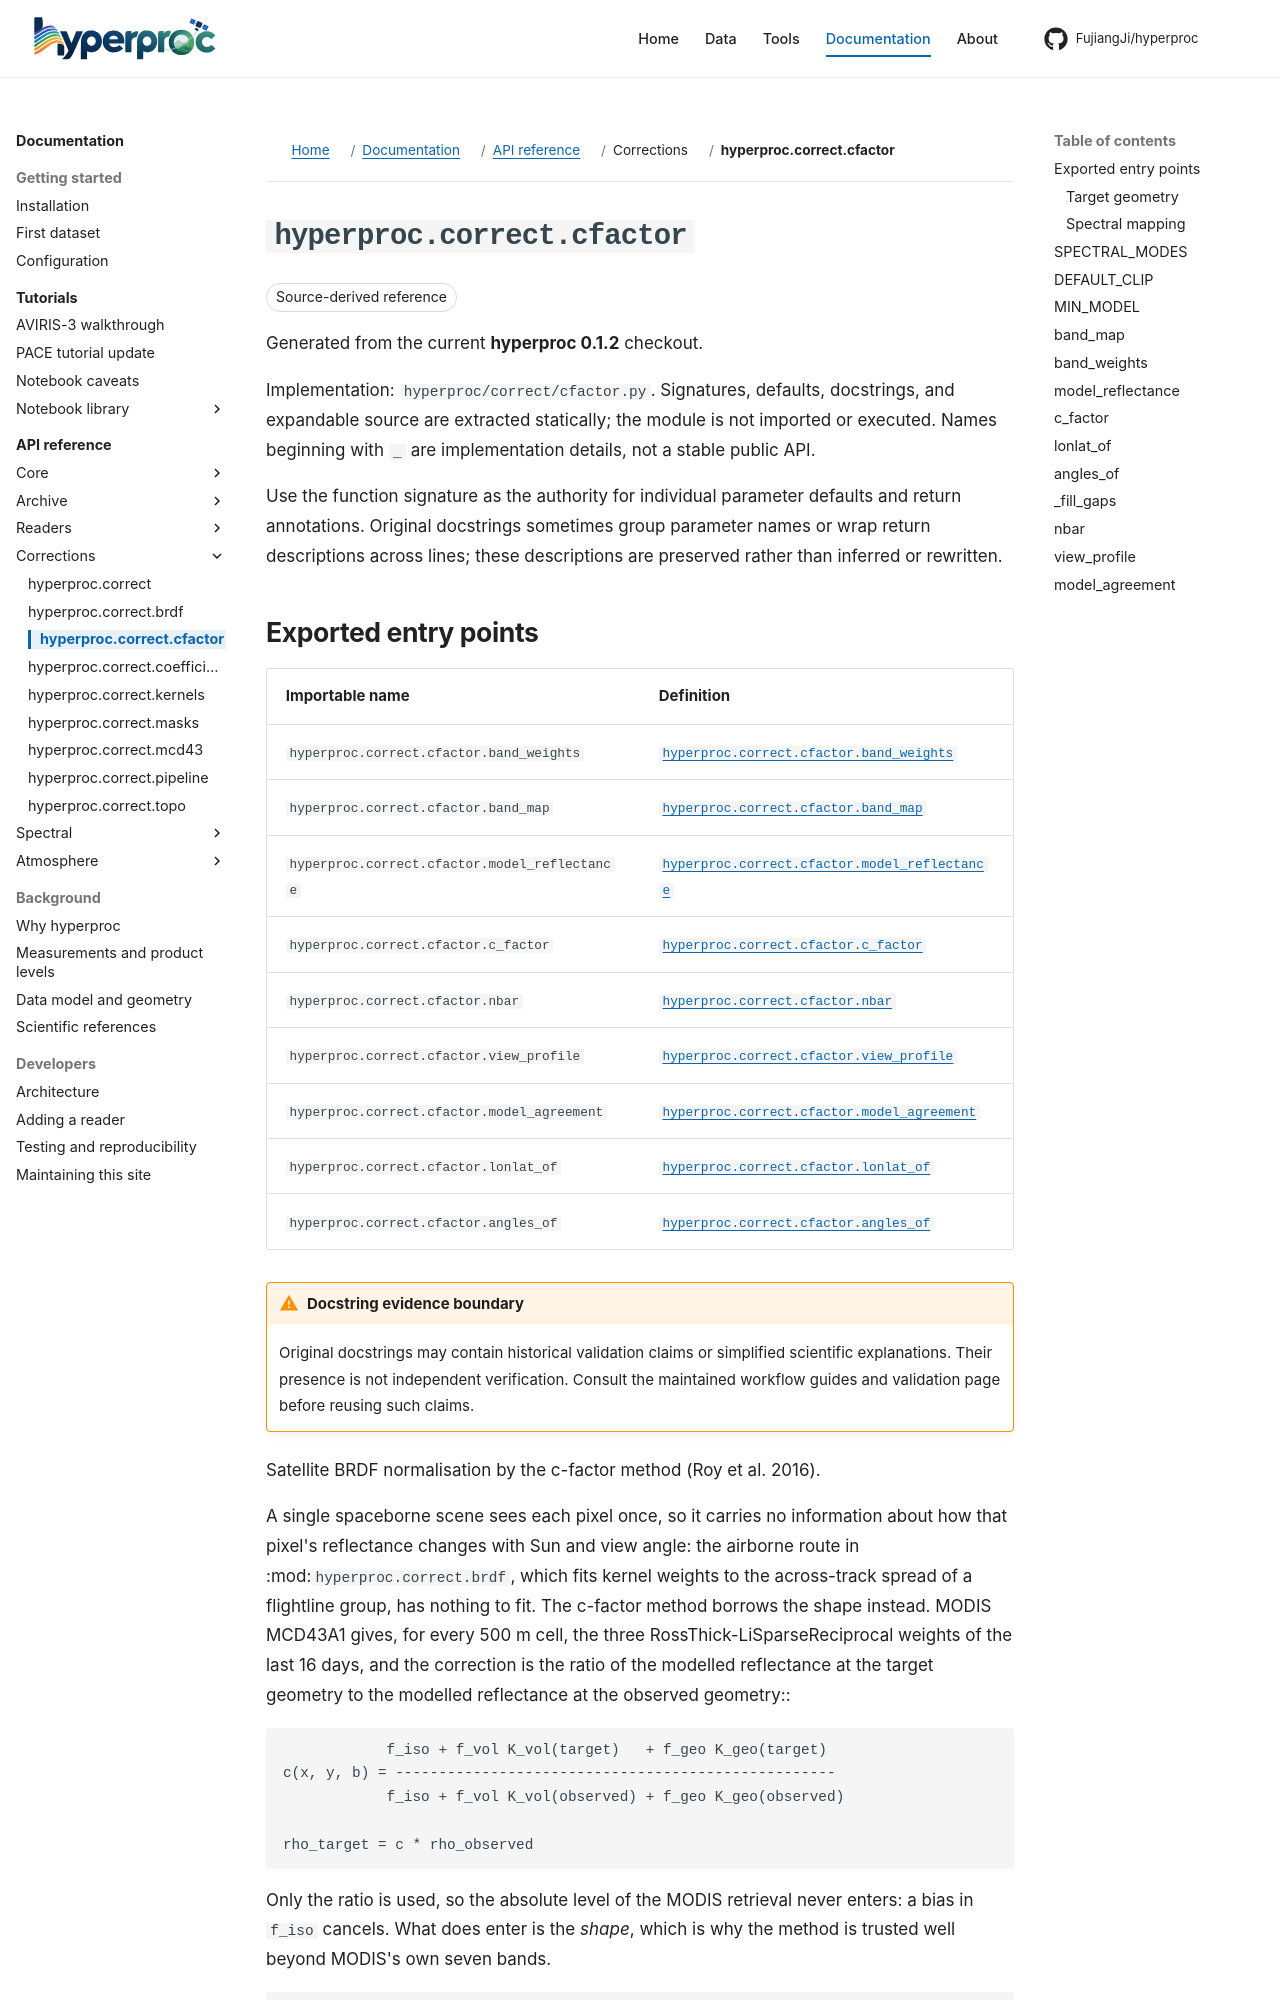

repository: FujiangJi/hyperproc · page: api/hyperproc-correct-cfactor/index.html · generator: mkdocs

# hyperproc.correct.cfactor

Release baseline **0.1.2**; source `hyperproc/correct/cfactor.py`. Choose a callable below rather than loading every declaration.

Satellite BRDF normalisation by the c-factor method (Roy et al. 2016).
